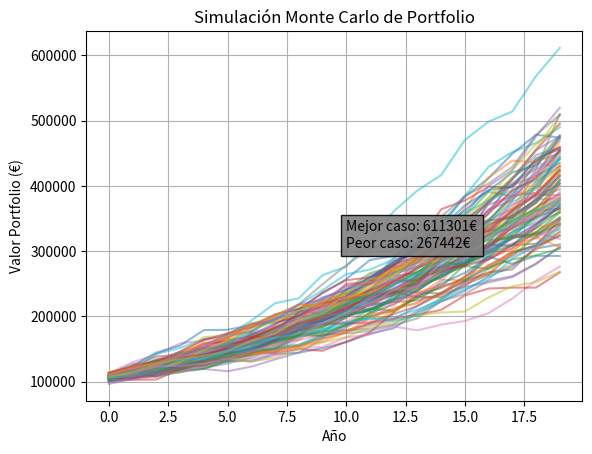

This chart was generated by the following Python code:
# Compra el libro en:
# www.ellibrodepython.com

# Instrucciones:
# 1. Instala dependencias: pip install numpy matplotlib
# 2. Ejecuta el script: python 30_montecarlo_numpy.py

import numpy as np
import matplotlib.pyplot as plt

def simula_portfolio(
        inicial, retorno_anual,
        volatilidad_anual, tiempo_anios,
        simulaciones):

    np.random.seed(42)
    retornos = np.random.normal(retorno_anual, volatilidad_anual, (tiempo_anios, simulaciones))
    valor_portfolio = inicial * (1 + retornos).cumprod(axis=0)

    plt.figure()
    plt.plot(valor_portfolio, alpha=0.5)
    plt.title("Simulación Monte Carlo de Portfolio")
    plt.xlabel("Año")
    plt.ylabel("Valor Portfolio (€)")
    plt.grid(True)

    mejor_caso = valor_portfolio.max(axis=1)[-1]
    peor_caso = valor_portfolio.min(axis=1)[-1]
    plt.text(tiempo_anios / 2, mejor_caso / 2,
             f'Mejor caso: {mejor_caso:.0f}€'+f'\nPeor caso: {peor_caso:.0f}€', 
             bbox=dict(facecolor='grey', alpha=0.9))

    plt.show()

simula_portfolio(
    inicial=100_000,
    retorno_anual=0.07,
    volatilidad_anual=0.04,
    tiempo_anios=20,
    simulaciones=100)